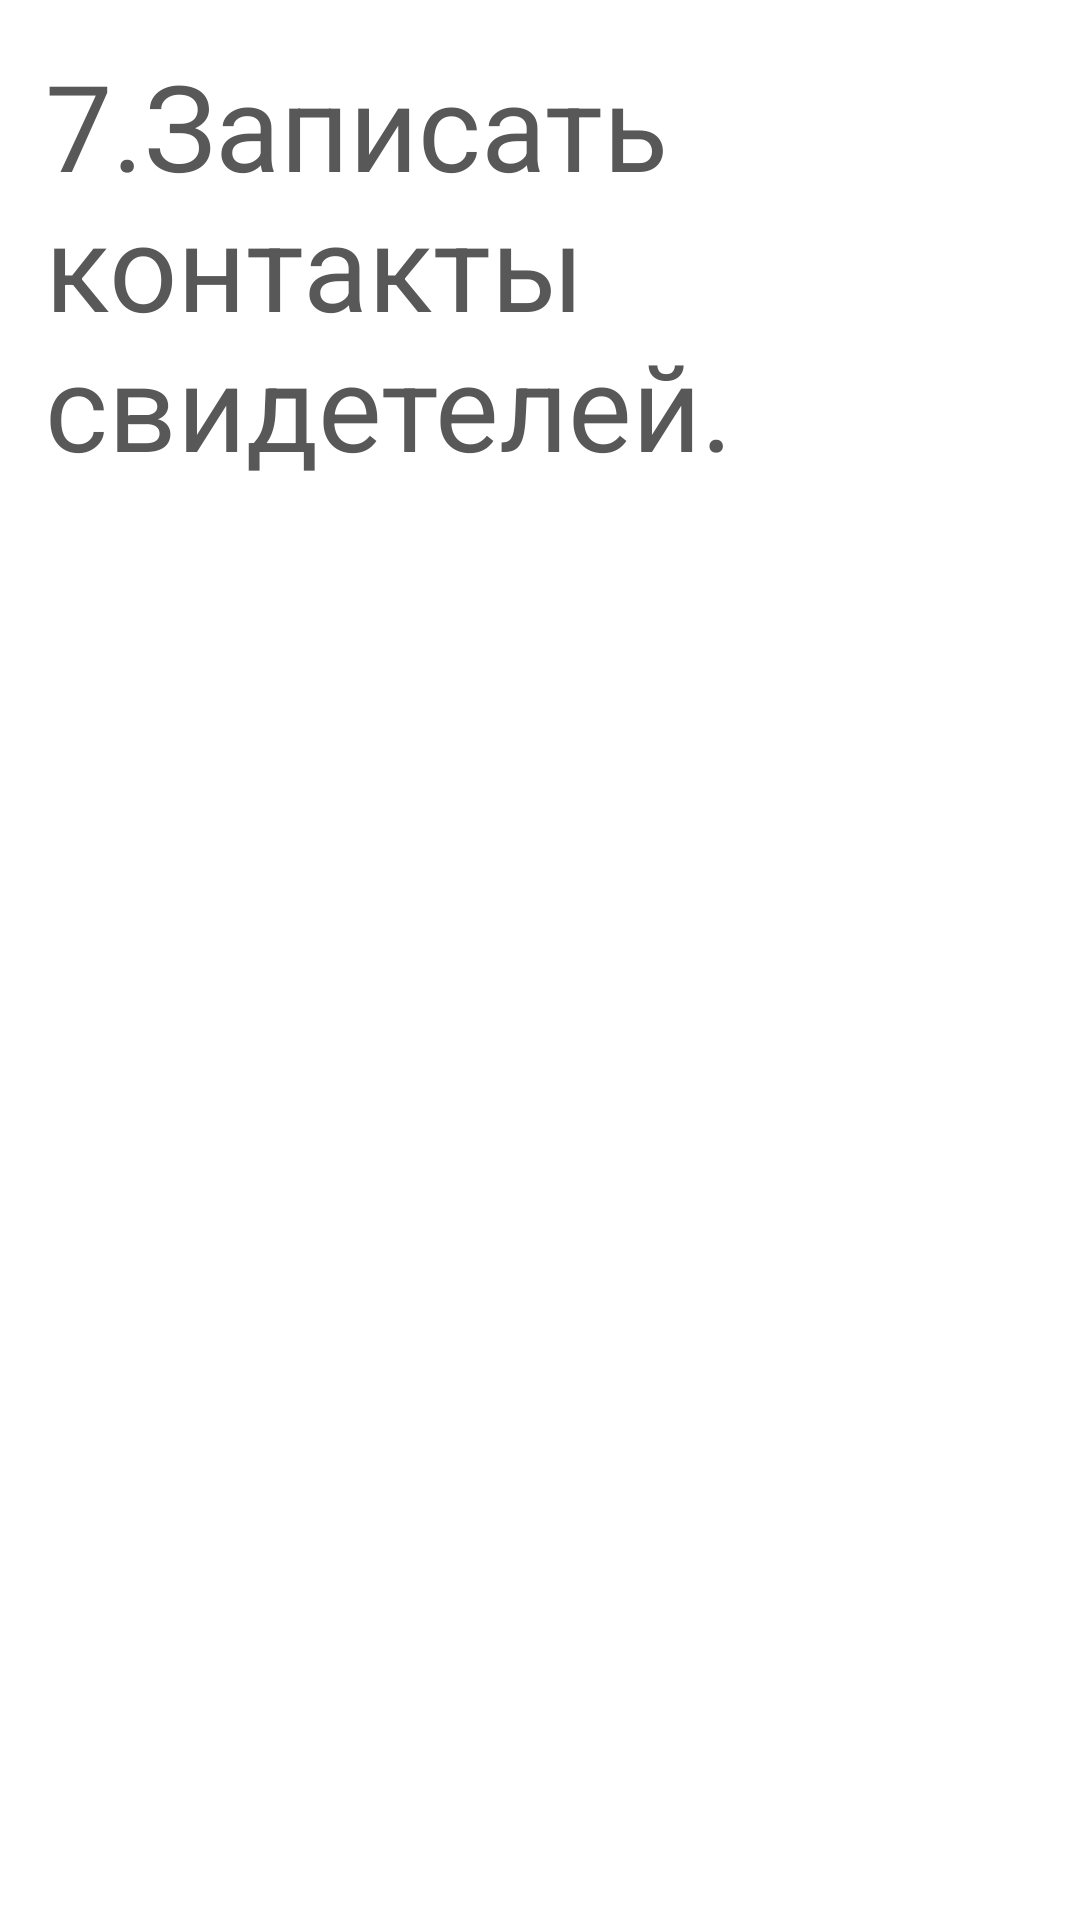

Reconstruct the res/layout file that produces this screen, plus the resources it refers to.
<!-- AndroidManifest.xml: application theme Theme.Design.NoActionBar -->
<!-- res/layout/caraccident_06.xml -->
<?xml version="1.0" encoding="utf-8"?>
<ScrollView xmlns:android="http://schemas.android.com/apk/res/android"
    xmlns:tools="http://schemas.android.com/tools"
    android:layout_width="match_parent"
    android:layout_height="match_parent"
    android:background="@color/white"
    tools:context=".fragments.Earthquake_01">

    <FrameLayout
        android:layout_width="match_parent"
        android:layout_height="match_parent">

        <TextView
            android:layout_width="match_parent"
            android:layout_height="match_parent"
            android:layout_gravity="center_horizontal"
            android:layout_margin="15dp"
            android:gravity="center_horizontal"
            android:text="7.Записать контакты свидетелей."
            android:textAlignment="viewStart"
            android:textColor="#585858"
            android:textSize="40dp"
            tools:ignore="RtlCompat" />
    </FrameLayout>
</ScrollView>
<!-- resources referenced by this layout -->
<resources>

  <!-- not gathered from this repository: default colours our renderer supplied (Android Studio template values) -->
  <color name="white">#FFFFFFFF</color>
</resources>
